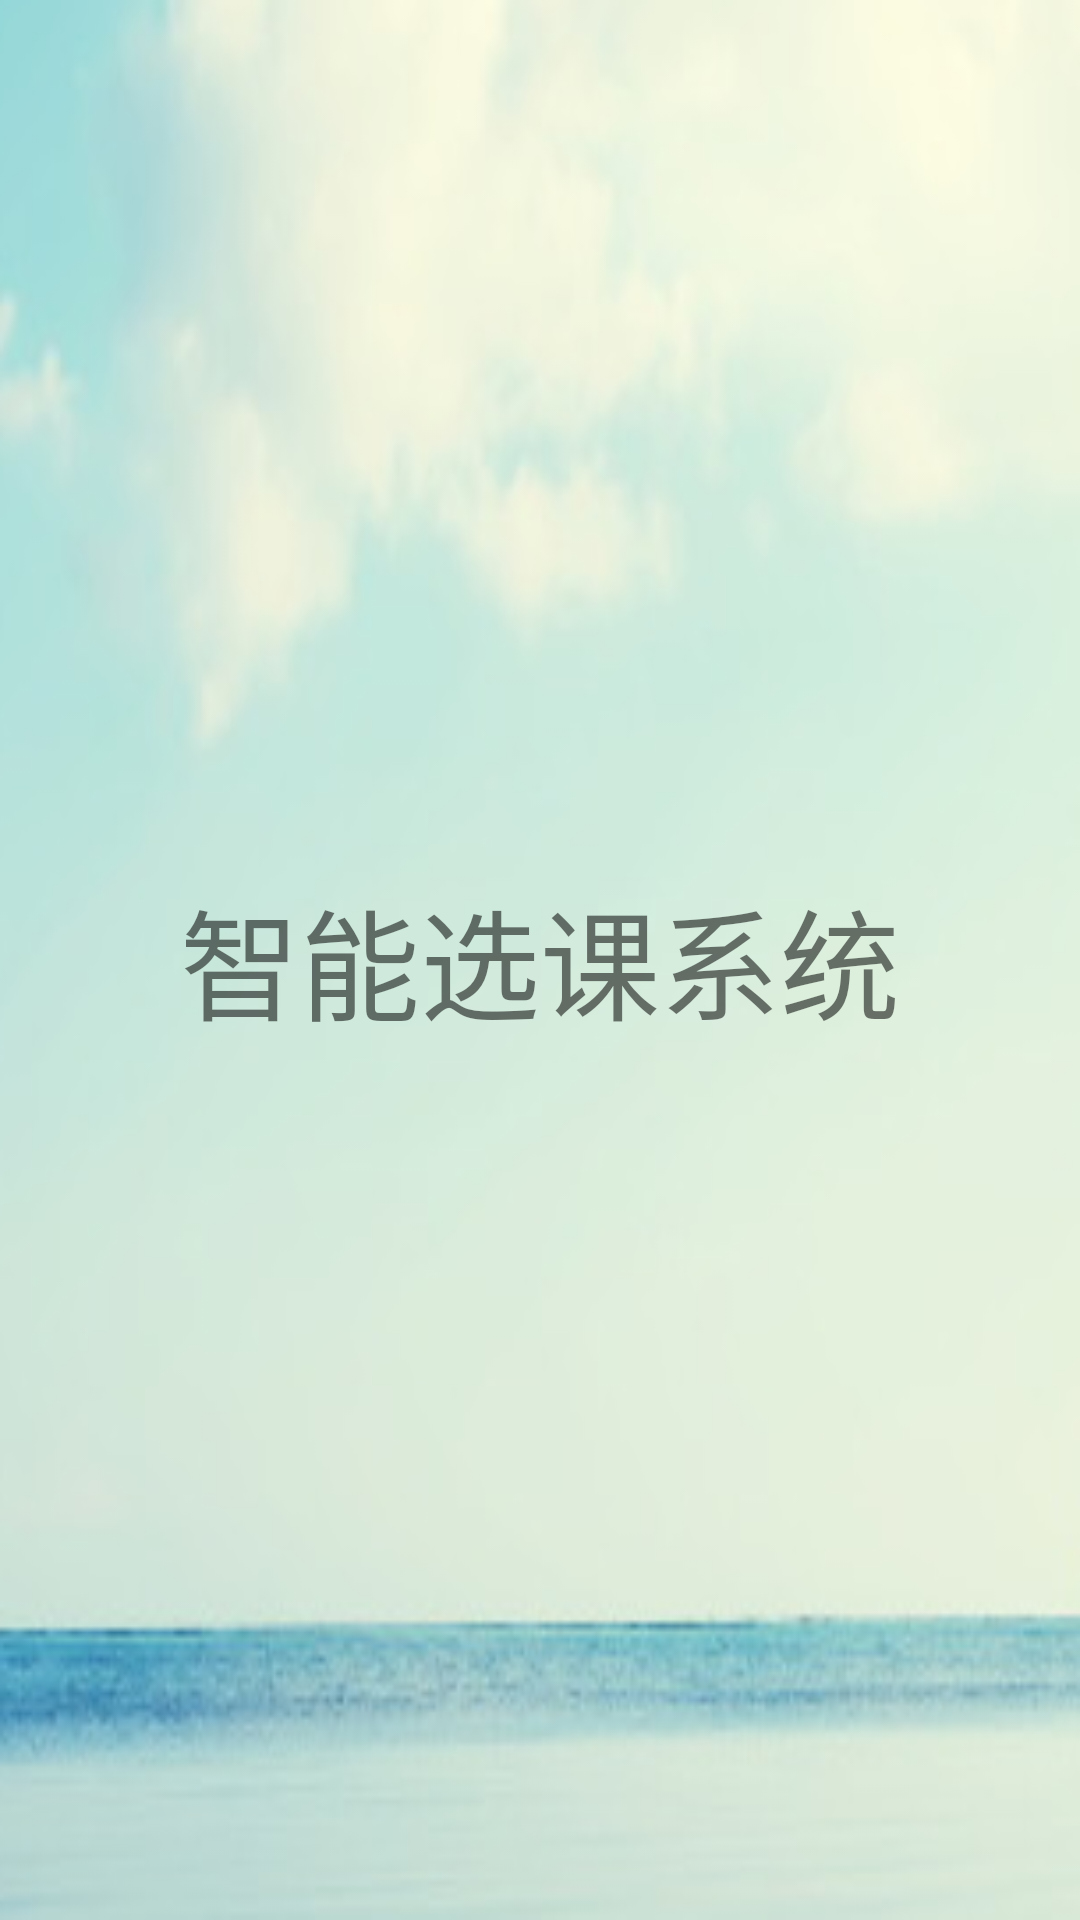

Write the Android layout XML for this screen, with the resource values it uses.
<!-- AndroidManifest.xml: application theme AppTheme -->
<!-- res/layout/splash.xml -->
<?xml version="1.0" encoding="utf-8"?>
<RelativeLayout xmlns:android="http://schemas.android.com/apk/res/android"
    android:layout_width="match_parent"
    android:layout_height="match_parent"
    android:background="@mipmap/back"
     >
    <TextView
        android:id="@+id/splashId"
        android:layout_width="wrap_content"
        android:layout_height="wrap_content"
        android:layout_centerInParent="true"
        android:text="智能选课系统"
        android:textSize="40sp" />

</RelativeLayout>
<!-- resources referenced by this layout -->
<resources>
  <!-- mipmap back: png bitmap (mipmap-hdpi, 45408 bytes) -->
  <style name="AppTheme" parent="Theme.AppCompat.Light.NoActionBar">
          
          <item name="colorPrimary">@color/blue</item>
          <item name="colorPrimaryDark">@color/blue</item>
          <item name="colorAccent">@color/blue</item>
      </style>
  <color name="blue">#00a1e2</color>
</resources>
